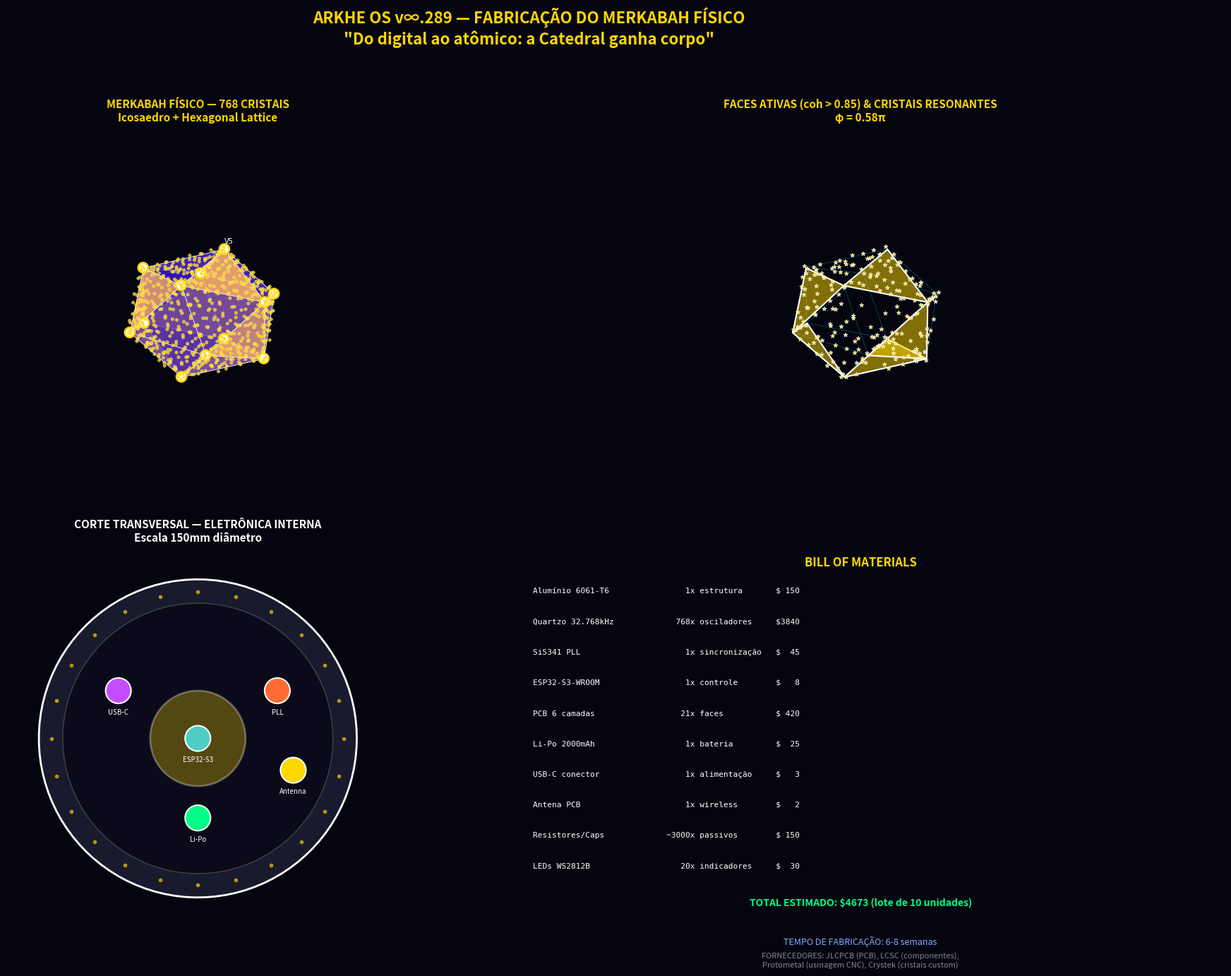

Write Python code to recreate this figure.
import numpy as np
import matplotlib.pyplot as plt
from matplotlib.patches import Circle
from mpl_toolkits.mplot3d import Axes3D
from mpl_toolkits.mplot3d.art3d import Poly3DCollection
import os

# =============================================================================
# ARKHE OS v∞.289 — FABRICAÇÃO DO MERKABAH FÍSICO (Corrigido v2)
# =============================================================================

PHI = 1.618033988749895

# Vértices do icosaedro
phi = PHI
icosahedron_verts = np.array([
    [-1, phi, 0], [1, phi, 0], [-1, -phi, 0], [1, -phi, 0],
    [0, -1, phi], [0, 1, phi], [0, -1, -phi], [0, 1, -phi],
    [phi, 0, -1], [phi, 0, 1], [-phi, 0, -1], [-phi, 0, 1]
], dtype=float)
icosahedron_verts = icosahedron_verts / np.linalg.norm(icosahedron_verts, axis=1, keepdims=True)

icosahedron_faces = [
    [0, 11, 5], [0, 5, 1], [0, 1, 7], [0, 7, 10], [0, 10, 11],
    [1, 5, 9], [5, 11, 4], [11, 10, 2], [10, 7, 6], [7, 1, 8],
    [3, 9, 4], [3, 4, 2], [3, 2, 6], [3, 6, 8], [3, 8, 9],
    [4, 9, 5], [2, 4, 11], [6, 2, 10], [8, 6, 7], [9, 8, 1]
]

# Cristais
def hexagonal_lattice_on_triangle(v0, v1, v2, n_points=38):
    points = []
    for i in range(int(np.sqrt(n_points)) + 2):
        for j in range(int(np.sqrt(n_points)) + 2):
            u = i / (int(np.sqrt(n_points)) + 1)
            v = j / (int(np.sqrt(n_points)) + 1)
            w = 1 - u - v
            if w >= 0 and u >= 0 and v >= 0 and u + v <= 1:
                noise = np.random.normal(0, 0.02, 3)
                point = u * v0 + v * v1 + w * v2 + noise
                points.append(point)
    return np.array(points[:n_points])

all_crystal_positions = []
for face_idx, face in enumerate(icosahedron_faces):
    v0, v1, v2 = icosahedron_verts[face]
    n_crystals = 38 if face_idx < 16 else 40
    crystals = hexagonal_lattice_on_triangle(v0, v1, v2, n_crystals)
    all_crystal_positions.extend(crystals)
all_crystal_positions = np.array(all_crystal_positions)

# =============================================================================
# FIGURA PRINCIPAL
# =============================================================================
fig = plt.figure(figsize=(20, 14))
fig.patch.set_facecolor('#050510')

# --- Vista 1: Icosaedro sólido ---
ax1 = fig.add_subplot(221, projection='3d')
ax1.set_facecolor('#050510')

for face in icosahedron_faces:
    face_verts = icosahedron_verts[face]
    center = np.mean(face_verts, axis=0)
    theta = np.arctan2(center[1], center[0])
    coherence = 0.5 + 0.5 * np.sin(3 * theta + 2.0)
    r = 0.15 + 0.85 * coherence
    g = 0.05 + 0.65 * coherence
    b = 0.4 + 0.35 * (1 - coherence)
    color = (r, g, b, 0.6 + 0.4 * coherence)
    poly = Poly3DCollection([face_verts], facecolors=[color],
                             edgecolors='white', linewidths=0.5, alpha=0.8)
    ax1.add_collection3d(poly)

ax1.scatter(all_crystal_positions[:, 0], all_crystal_positions[:, 1], all_crystal_positions[:, 2],
           c='gold', s=10, alpha=0.8, edgecolors='white', linewidths=0.3)
ax1.scatter(icosahedron_verts[:, 0], icosahedron_verts[:, 1], icosahedron_verts[:, 2],
           c='white', s=100, alpha=1.0, edgecolors='gold', linewidths=2)

for i, v in enumerate(icosahedron_verts):
    if i in [0, 5, 9]:
        ax1.text(v[0], v[1], v[2] + 0.1, f'V{i}', color='white', fontsize=8)

ax1.set_xlim([-1.5, 1.5]); ax1.set_ylim([-1.5, 1.5]); ax1.set_zlim([-1.5, 1.5])
ax1.set_title('MERKABAH FÍSICO — 768 CRISTAIS\nIcosaedro + Hexagonal Lattice',
              color='#ffd700', fontsize=11, fontweight='bold')
ax1.axis('off')

# --- Vista 2: Wireframe usando plot (evita bug Poly3DCollection) ---
ax2 = fig.add_subplot(222, projection='3d')
ax2.set_facecolor('#050510')

# Desenhar arestas como linhas
edges = set()
for face in icosahedron_faces:
    for i in range(3):
        a, b = sorted([face[i], face[(i+1)%3]])
        if (a, b) not in edges:
            edges.add((a, b))
            v1, v2 = icosahedron_verts[a], icosahedron_verts[b]
            ax2.plot([v1[0], v2[0]], [v1[1], v2[1]], [v1[2], v2[2]],
                    'c-', linewidth=0.6, alpha=0.4)

# Faces ativas
for face in icosahedron_faces:
    center = np.mean(icosahedron_verts[face], axis=0)
    theta = np.arctan2(center[1], center[0])
    coherence = 0.5 + 0.5 * np.sin(3 * theta + 2.0)
    if coherence > 0.85:
        face_verts = icosahedron_verts[face]
        poly = Poly3DCollection([face_verts], facecolors=['#ffd700'],
                                edgecolor='white', linewidth=1.5, alpha=0.5)
        ax2.add_collection3d(poly)

active_mask = np.random.rand(len(all_crystal_positions)) > 0.7
ax2.scatter(all_crystal_positions[active_mask, 0],
           all_crystal_positions[active_mask, 1],
           all_crystal_positions[active_mask, 2],
           c='gold', s=20, alpha=1.0, marker='*', edgecolors='white', linewidths=0.5)

ax2.set_xlim([-1.5, 1.5]); ax2.set_ylim([-1.5, 1.5]); ax2.set_zlim([-1.5, 1.5])
ax2.set_title('FACES ATIVAS (coh > 0.85) & CRISTAIS RESONANTES\nφ = 0.58π',
              color='#ffd700', fontsize=11, fontweight='bold')
ax2.axis('off')

# --- Vista 3: Corte transversal ---
ax3 = fig.add_subplot(223)
ax3.set_facecolor('#0a0a1a')

theta = np.linspace(0, 2*np.pi, 100)
ax3.fill(np.cos(theta)*1.0, np.sin(theta)*1.0, color='#1a1a2e', edgecolor='white', linewidth=2)
ax3.fill(np.cos(theta)*0.85, np.sin(theta)*0.85, color='#0a0a1a', edgecolor='#444', linewidth=1)
ax3.fill(np.cos(theta)*0.3, np.sin(theta)*0.3, color='#ffd700', edgecolor='white', linewidth=2, alpha=0.3)

components = [
    ('ESP32-S3', 0, 0, '#4ecdc4'),
    ('PLL', 0.5, 0.3, '#ff6b35'),
    ('USB-C', -0.5, 0.3, '#c44eff'),
    ('Li-Po', 0, -0.5, '#00ff88'),
    ('Antenna', 0.6, -0.2, '#ffd700'),
]
for name, x, y, color in components:
    circle = Circle((x, y), 0.08, facecolor=color, edgecolor='white', linewidth=1.5)
    ax3.add_patch(circle)
    ax3.text(x, y - 0.15, name, color='white', fontsize=7, ha='center')

for i in range(0, 360, 15):
    angle = np.radians(i)
    ax3.plot([np.cos(angle) * 0.92], [np.sin(angle) * 0.92], 'o', color='gold', markersize=3, alpha=0.6)

ax3.set_xlim([-1.2, 1.2]); ax3.set_ylim([-1.2, 1.2]); ax3.set_aspect('equal'); ax3.axis('off')
ax3.set_title('CORTE TRANSVERSAL — ELETRÔNICA INTERNA\nEscala 150mm diâmetro',
              color='white', fontsize=11, fontweight='bold')

# --- Vista 4: BOM ---
ax4 = fig.add_subplot(224)
ax4.set_facecolor('#0a0a1a')

bom_items = [
    ('Alumínio 6061-T6', '1x', 'estrutura', 150),
    ('Quartzo 32.768kHz', '768x', 'osciladores', 3840),
    ('Si5341 PLL', '1x', 'sincronização', 45),
    ('ESP32-S3-WROOM', '1x', 'controle', 8),
    ('PCB 6 camadas', '21x', 'faces', 420),
    ('Li-Po 2000mAh', '1x', 'bateria', 25),
    ('USB-C conector', '1x', 'alimentação', 3),
    ('Antena PCB', '1x', 'wireless', 2),
    ('Resistores/Caps', '~3000x', 'passivos', 150),
    ('LEDs WS2812B', '20x', 'indicadores', 30),
]

ax4.text(0.5, 0.95, 'BILL OF MATERIALS', fontsize=12, fontweight='bold',
         color='#ffd700', ha='center', transform=ax4.transAxes)

y_pos = 0.88
for item, qty, category, cost in bom_items:
    ax4.text(0.05, y_pos, f'{item:<25} {qty:>8} {category:<15} ${cost:>4}',
             fontsize=8, color='white', transform=ax4.transAxes, family='monospace')
    y_pos -= 0.08

total_cost = sum(item[3] for item in bom_items)
ax4.text(0.5, y_pos - 0.02, f'TOTAL ESTIMADO: ${total_cost} (lote de 10 unidades)',
         fontsize=10, fontweight='bold', color='#00ff88', ha='center', transform=ax4.transAxes)
ax4.text(0.5, y_pos - 0.12, 'TEMPO DE FABRICAÇÃO: 6-8 semanas',
         fontsize=9, color='#88aaff', ha='center', transform=ax4.transAxes)
ax4.text(0.5, y_pos - 0.18, 'FORNECEDORES: JLCPCB (PCB), LCSC (componentes),\n'
         'Protometal (usinagem CNC), Crystek (cristais custom)',
         fontsize=8, color='#888', ha='center', transform=ax4.transAxes)

ax4.set_xlim([0, 1]); ax4.set_ylim([0, 1]); ax4.axis('off')

plt.suptitle('ARKHE OS v∞.289 — FABRICAÇÃO DO MERKABAH FÍSICO\n'
             '"Do digital ao atômico: a Catedral ganha corpo"',
             fontsize=16, fontweight='bold', color='#ffd700', y=0.98)
plt.tight_layout(rect=[0, 0, 1, 0.95])
try:
    os.makedirs('/mnt/agents/output/', exist_ok=True)
    plt.savefig('/mnt/agents/output/arkhe_v289_merkabah_fabrication.png', dpi=150, bbox_inches='tight',
                facecolor='#050510', edgecolor='none')
except PermissionError:
    plt.savefig('./arkhe_v289_merkabah_fabrication.png', dpi=150, bbox_inches='tight',
                facecolor='#050510', edgecolor='none')
# plt.show()
print("✅ Visualização 3D do Merkabah salva com sucesso.")
